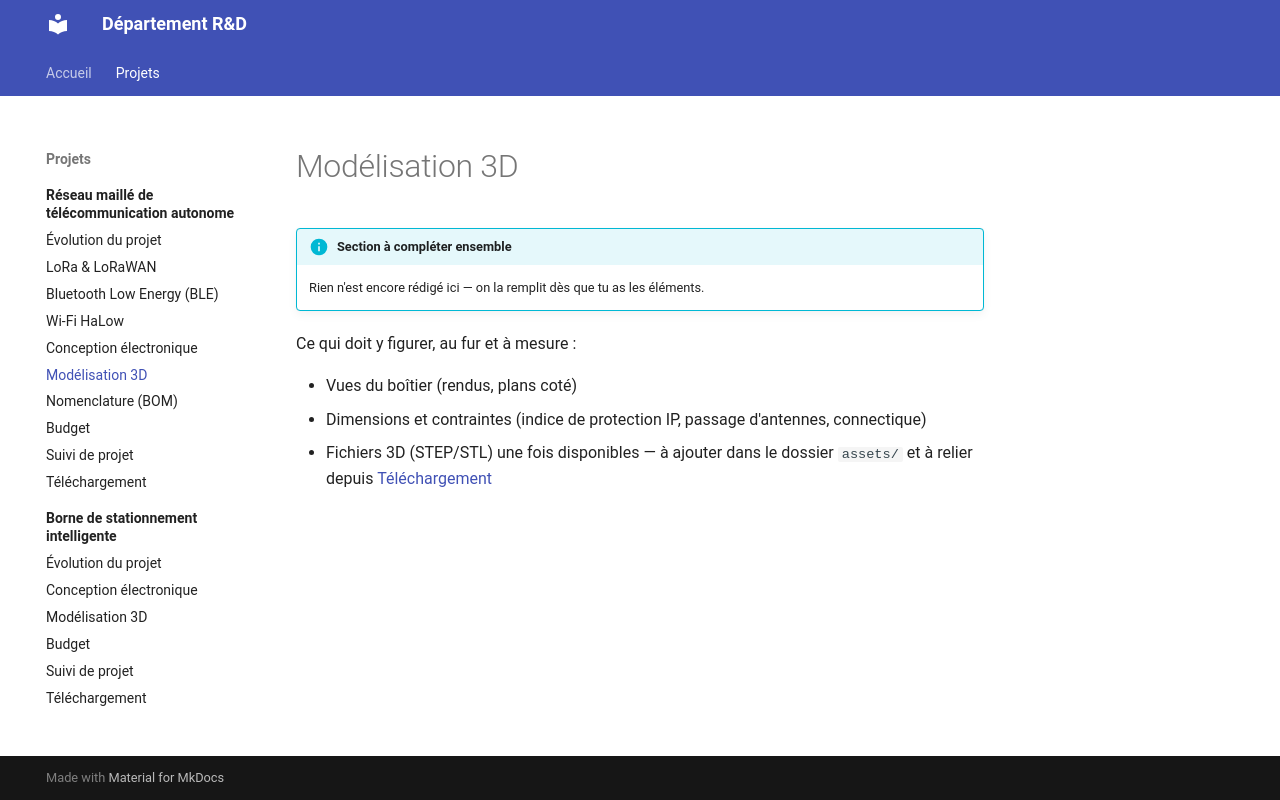

repository: jannos-bot/Projet-D-partement-R-D · page: projects/dongle-multisupport/modelisation-3d/index.html · generator: mkdocs

# Modélisation 3D

!!! info "Section à compléter ensemble"
    Rien n'est encore rédigé ici — on la remplit dès que tu as les éléments.

Ce qui doit y figurer, au fur et à mesure :

- Vues du boîtier (rendus, plans coté)
- Dimensions et contraintes (indice de protection IP, passage d'antennes, connectique)
- Fichiers 3D (STEP/STL) une fois disponibles — à ajouter dans le dossier `assets/` et à relier depuis [Téléchargement](telechargement.md)
